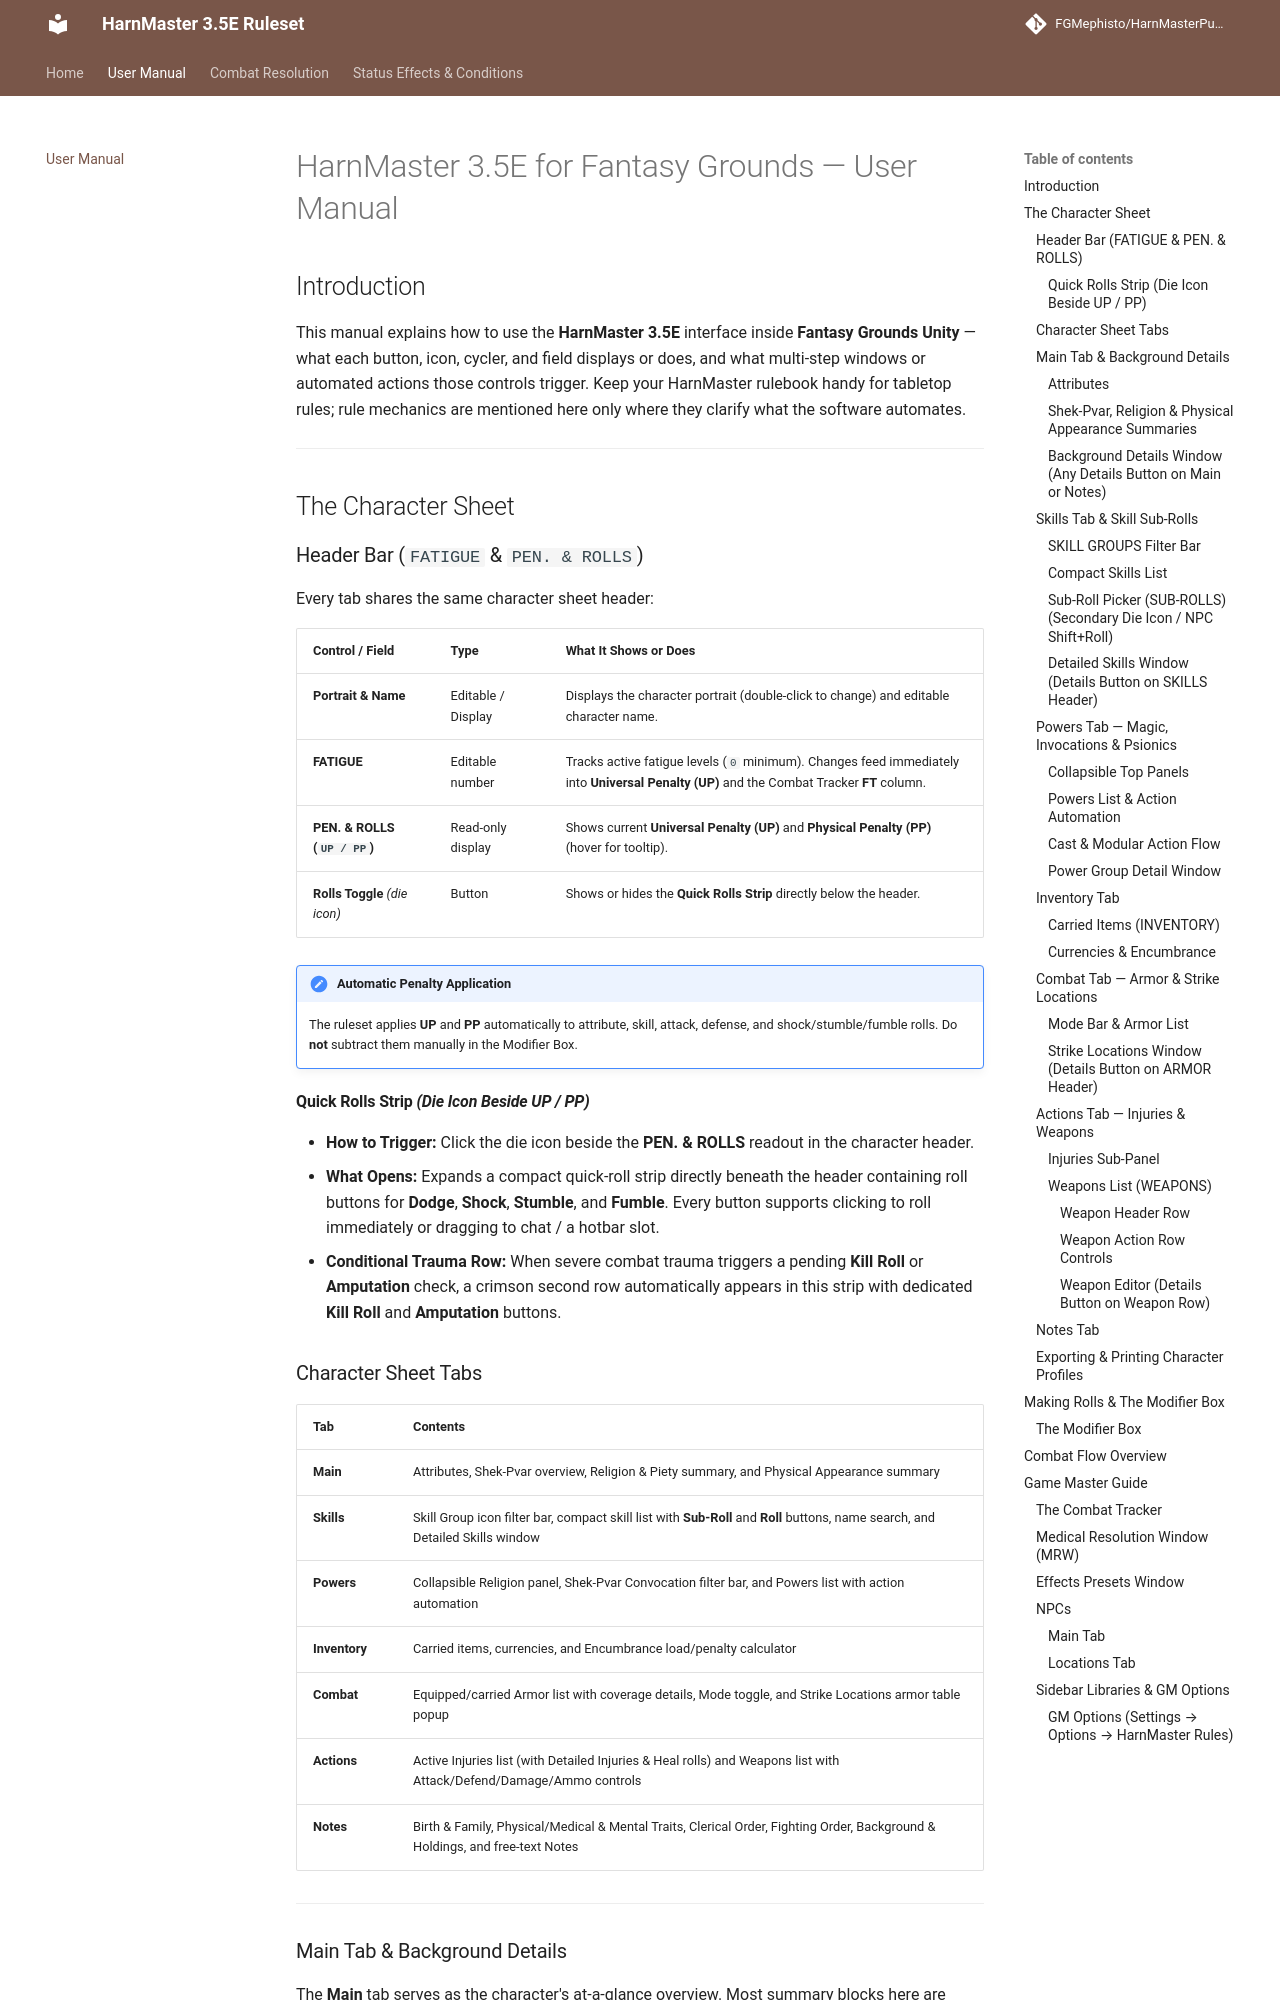

repository: FGMephisto/HarnMasterPublic · page: user-manual/index.html · generator: mkdocs

# HarnMaster 3.5E for Fantasy Grounds — User Manual

## Introduction

This manual explains how to use the **HarnMaster 3.5E** interface inside **Fantasy Grounds Unity** — what each button, icon, cycler, and field displays or does, and what multi-step windows or automated actions those controls trigger. Keep your HarnMaster rulebook handy for tabletop rules; rule mechanics are mentioned here only where they clarify what the software automates.

---

## The Character Sheet

### Header Bar (`FATIGUE` & `PEN. & ROLLS`)

Every tab shares the same character sheet header:

| Control / Field | Type | What It Shows or Does |
|---|---|---|
| **Portrait & Name** | Editable / Display | Displays the character portrait (double-click to change) and editable character name. |
| **FATIGUE** | Editable number | Tracks active fatigue levels (`0` minimum). Changes feed immediately into **Universal Penalty (UP)** and the Combat Tracker **FT** column. |
| **PEN. & ROLLS (`UP / PP`)** | Read-only display | Shows current **Universal Penalty (UP)** and **Physical Penalty (PP)** (hover for tooltip). |
| **Rolls Toggle** *(die icon)* | Button | Shows or hides the **Quick Rolls Strip** directly below the header. |

!!! note "Automatic Penalty Application"
    The ruleset applies **UP** and **PP** automatically to attribute, skill, attack, defense, and shock/stumble/fumble rolls. Do **not** subtract them manually in the Modifier Box.

#### Quick Rolls Strip *(Die Icon Beside UP / PP)*

* **How to Trigger:** Click the die icon beside the **PEN. & ROLLS** readout in the character header.
* **What Opens:** Expands a compact quick-roll strip directly beneath the header containing roll buttons for **Dodge**, **Shock**, **Stumble**, and **Fumble**. Every button supports clicking to roll immediately or dragging to chat / a hotbar slot.
* **Conditional Trauma Row:** When severe combat trauma triggers a pending **Kill Roll** or **Amputation** check, a crimson second row automatically appears in this strip with dedicated **Kill Roll** and **Amputation** buttons.

### Character Sheet Tabs

| Tab | Contents |
|---|---|
| **Main** | Attributes, Shek-Pvar overview, Religion & Piety summary, and Physical Appearance summary |
| **Skills** | Skill Group icon filter bar, compact skill list with **Sub-Roll** and **Roll** buttons, name search, and Detailed Skills window |
| **Powers** | Collapsible Religion panel, Shek-Pvar Convocation filter bar, and Powers list with action automation |
| **Inventory** | Carried items, currencies, and Encumbrance load/penalty calculator |
| **Combat** | Equipped/carried Armor list with coverage details, Mode toggle, and Strike Locations armor table popup |
| **Actions** | Active Injuries list (with Detailed Injuries & Heal rolls) and Weapons list with Attack/Defend/Damage/Ammo controls |
| **Notes** | Birth & Family, Physical/Medical & Mental Traits, Clerical Order, Fighting Order, Background & Holdings, and free-text Notes |

---

### Main Tab & Background Details {#main-tab}

The **Main** tab serves as the character's at-a-glance overview. Most summary blocks here are **read-only**; click any section's **Details** button (grid icon at the top-right of the section banner) to open the unified **BACKGROUND** editor window.
